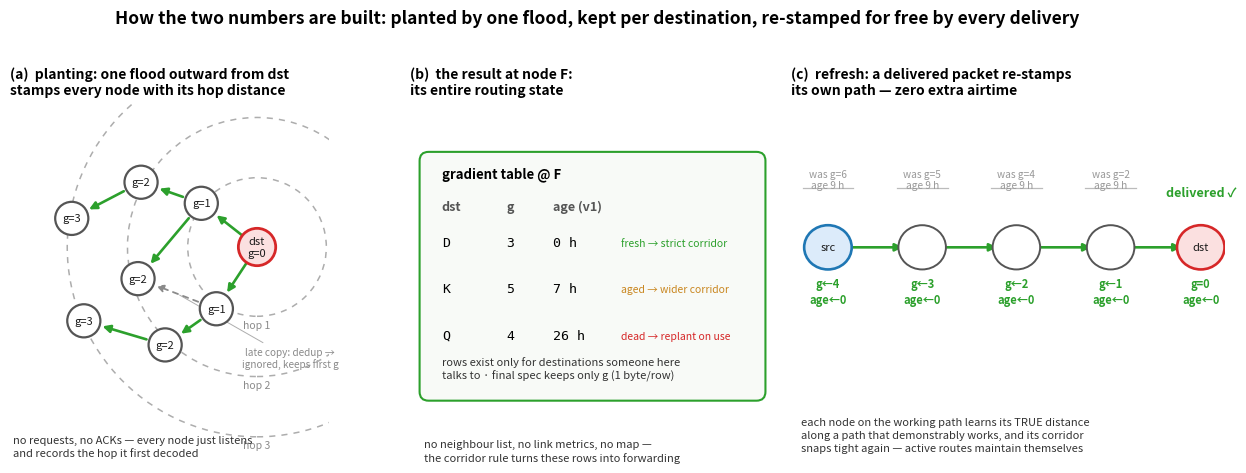

Write the Python code that produced this figure.
"""How each node builds its two numbers: plant, store, refresh."""
import matplotlib
matplotlib.use("Agg")
import matplotlib.pyplot as plt
from matplotlib.patches import FancyArrowPatch, FancyBboxPatch, Circle

GREEN = "#2ca02c"
GRAY = "#8a8a8a"
RED = "#d62728"
BLUE = "#1f77b4"
AMBER = "#c9861f"

fig, axes = plt.subplots(1, 3, figsize=(13.2, 4.6),
                         gridspec_kw={"width_ratios": [1.15, 0.95, 1.15]})


def node(ax, x, y, r, face, edge, label, fs=8.5, lw=1.6, tcolor="#1a1a1a", z=5):
    ax.add_patch(Circle((x, y), r, fc=face, ec=edge, lw=lw, zorder=z))
    ax.text(x, y, label, ha="center", va="center", fontsize=fs, zorder=z + 1,
            color=tcolor, linespacing=1.2)


# ---------------- (a) planting ----------------
ax = axes[0]
ax.set_xlim(0, 10.6)
ax.set_ylim(-2.5, 9.4)
ax.set_aspect("equal")
ax.axis("off")
ax.set_title("(a)  planting: one flood outward from dst\nstamps every node with its hop distance",
             fontsize=10, fontweight="bold", loc="left")

D = (8.2, 4.6)
for r, lab in [(2.3, "hop 1"), (4.3, "hop 2"), (6.3, "hop 3")]:
    ax.add_patch(Circle(D, r, fill=False, ec=GRAY, ls=(0, (4, 4)), lw=1.1, alpha=0.7))
    ax.text(D[0], D[1] - r - 0.38, lab, fontsize=7.5, color=GRAY, ha="center")

node(ax, *D, 0.62, "#fbe0e0", RED, "dst\ng=0", fs=8, lw=2)
plant_nodes = {
    "A": ((6.35, 6.05), 1), "B": ((6.85, 2.55), 1),
    "C": ((4.35, 6.75), 2), "E": ((4.25, 3.55), 2), "Dn": ((5.15, 1.35), 2),
    "F": ((2.05, 5.55), 3), "G": ((2.45, 2.15), 3),
}
for name, ((x, y), g) in plant_nodes.items():
    node(ax, x, y, 0.55, "white", "#555", f"g={g}", fs=8)

def parr(ax, p, q, color=GREEN, ls="-", lw=1.9):
    a = FancyArrowPatch(p, q, arrowstyle="-|>", mutation_scale=11,
                        shrinkA=14, shrinkB=14, color=color, lw=lw,
                        linestyle=ls, zorder=3)
    ax.add_patch(a)

parr(ax, D, plant_nodes["A"][0])
parr(ax, D, plant_nodes["B"][0])
parr(ax, plant_nodes["A"][0], plant_nodes["C"][0])
parr(ax, plant_nodes["A"][0], plant_nodes["E"][0])
parr(ax, plant_nodes["B"][0], plant_nodes["Dn"][0])
parr(ax, plant_nodes["C"][0], plant_nodes["F"][0])
parr(ax, plant_nodes["Dn"][0], plant_nodes["G"][0])
# duplicate copy, ignored
parr(ax, plant_nodes["B"][0], plant_nodes["E"][0], color=GRAY, ls=(0, (3, 3)), lw=1.3)
mid = ((plant_nodes["B"][0][0] + plant_nodes["E"][0][0]) / 2,
       (plant_nodes["B"][0][1] + plant_nodes["E"][0][1]) / 2)
ax.annotate("late copy: dedup \u2192\nignored, keeps first g", xy=mid,
            xytext=(9.3, 0.6), fontsize=7.2, color=GRAY, ha="center",
            linespacing=1.2,
            arrowprops=dict(arrowstyle="-", color=GRAY, lw=0.7, alpha=0.7))
ax.text(0.1, -2.4, "no requests, no ACKs \u2014 every node just listens\nand records the hop it first decoded",
        fontsize=8, color="#333", va="bottom")

# ---------------- (b) what one node stores ----------------
ax = axes[1]
ax.set_xlim(0, 10)
ax.set_ylim(0, 10)
ax.axis("off")
ax.set_title("(b)  the result at node F:\nits entire routing state",
              fontsize=10, fontweight="bold", loc="left")

card = FancyBboxPatch((0.3, 1.7), 9.6, 6.9,
                      boxstyle="round,pad=0.02,rounding_size=0.25",
                      fc="#f8faf7", ec=GREEN, lw=1.5)
ax.add_patch(card)
ax.text(0.9, 7.9, "gradient table @ F", fontsize=9.5, fontweight="bold")
cols = [0.9, 2.7, 4.0, 5.9]
for cx, htxt in zip(cols, ["dst", "g", "age (v1)", ""]):
    ax.text(cx, 7.0, htxt, fontsize=9, fontweight="bold", color="#555")
rows = [
    ("D", "3", "0 h",  "fresh \u2192 strict corridor", GREEN),
    ("K", "5", "7 h",  "aged \u2192 wider corridor", AMBER),
    ("Q", "4", "26 h", "dead \u2192 replant on use", RED),
]
for i, (d, g, a, note, c) in enumerate(rows):
    y = 6.0 - i * 1.3
    ax.text(cols[0], y, d, fontsize=9.5, family="monospace")
    ax.text(cols[1], y, g, fontsize=9.5, family="monospace")
    ax.text(cols[2], y, a, fontsize=9.5, family="monospace")
    ax.text(cols[3], y, note, fontsize=7.5, color=c)
ax.text(0.9, 2.3, "rows exist only for destinations someone here\ntalks to \u00b7 final spec keeps only g (1 byte/row)",
        fontsize=8, color="#333", linespacing=1.3)
ax.text(0.4, 0.6, "no neighbour list, no link metrics, no map \u2014\nthe corridor rule turns these rows into forwarding",
        fontsize=8, style="italic", color="#333", va="top", linespacing=1.3)

# ---------------- (c) refresh on delivery ----------------
ax = axes[2]
ax.set_xlim(0, 10.6)
ax.set_ylim(0, 9.4)
ax.axis("off")
ax.set_title("(c)  refresh: a delivered packet re-stamps\nits own path \u2014 zero extra airtime",
             fontsize=10, fontweight="bold", loc="left")

chain_y = 5.6
xs = [0.9, 3.2, 5.5, 7.8, 10.0]
labels = ["src", "", "", "", "dst"]
news = ["g\u21904", "g\u21903", "g\u21902", "g\u21901", "g=0"]
olds = ["was g=6\nage 9 h", "was g=5\nage 9 h", "was g=4\nage 9 h", "was g=2\nage 9 h", ""]
for i, x in enumerate(xs):
    face = "#dcebfa" if i == 0 else ("#fbe0e0" if i == 4 else "white")
    edge = BLUE if i == 0 else (RED if i == 4 else "#555")
    node(ax, x, chain_y, 0.58, face, edge, labels[i] or "", fs=8,
         lw=1.9 if i in (0, 4) else 1.4)
    if i < 4:
        parr(ax, (x, chain_y), (xs[i + 1], chain_y))
    if olds[i]:
        ax.text(x, chain_y + 1.55, olds[i], fontsize=7.3, color="#999",
                ha="center", linespacing=1.2)
        ax.plot([x - 0.62, x + 0.62], [chain_y + 1.55, chain_y + 1.55],
                color="#bbb", lw=0.9)
    ax.text(x, chain_y - 1.45, news[i] + "\nage\u21900", fontsize=8, color=GREEN,
            ha="center", fontweight="bold", linespacing=1.25)
ax.text(10.0, chain_y + 1.35, "delivered \u2713", fontsize=9, color=GREEN,
        ha="center", fontweight="bold")
ax.text(0.25, 1.15, "each node on the working path learns its TRUE distance\nalong a path that demonstrably works, and its corridor\nsnaps tight again \u2014 active routes maintain themselves",
        fontsize=8, color="#333", va="top", linespacing=1.35)

fig.suptitle("How the two numbers are built: planted by one flood, kept per destination, re-stamped for free by every delivery",
             fontsize=12.5, fontweight="bold", y=1.02)
fig.tight_layout()
fig.savefig("fig_plant.png", dpi=150, bbox_inches="tight")
print("wrote fig_plant.png")
